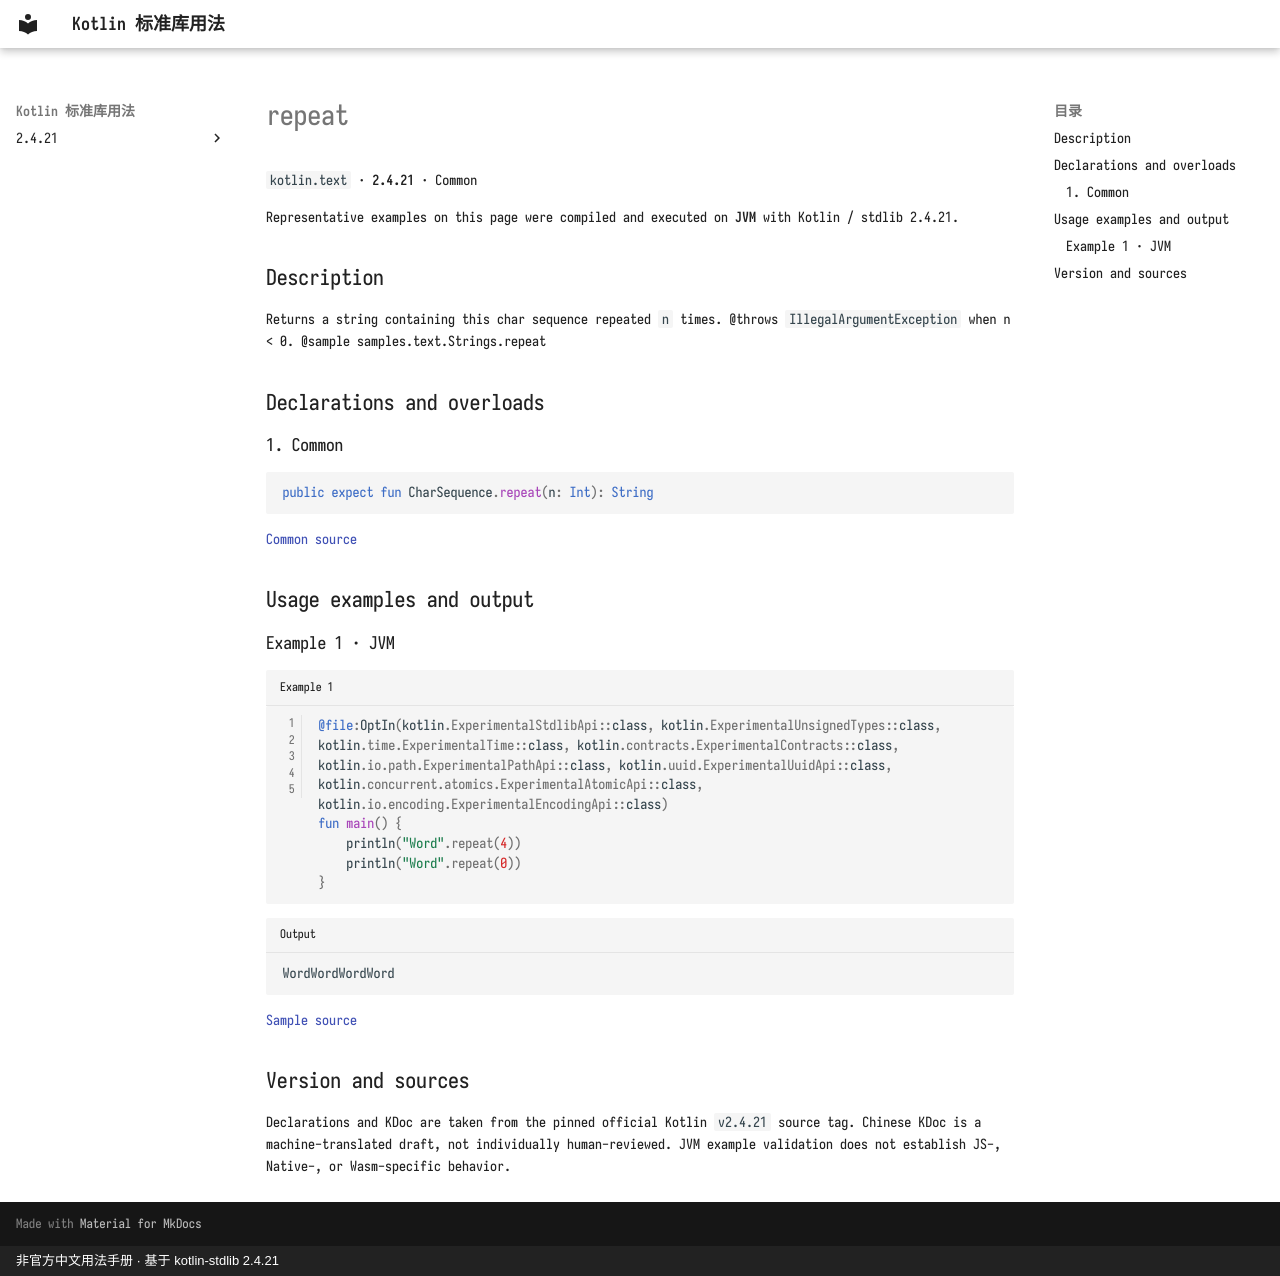

repository: oooooooko/kotlin-stdlib-docs · page: en/api/kotlin.text/repeat--25e2b6b1/index.html · generator: mkdocs · copyright: 非官方中文用法手册 · 基于 kotlin-stdlib 2.4.21

# repeat

`kotlin.text` · **2.4.21** · Common

Representative examples on this page were compiled and executed on **JVM** with Kotlin / stdlib 2.4.21.

## Description

Returns a string containing this char sequence repeated `n` times.
@throws `IllegalArgumentException` when n < 0.
@sample samples.text.Strings.repeat

## Declarations and overloads

### 1. Common

```kotlin
public expect fun CharSequence.repeat(n: Int): String
```

[Common source](https://github.com/JetBrains/kotlin/blob/v2.4.21/libraries/stdlib/common/src/kotlin/TextH.kt#L406)

## Usage examples and output

### Example 1 · JVM

```kotlin title="Example 1" linenums="1"
@file:OptIn(kotlin.ExperimentalStdlibApi::class, kotlin.ExperimentalUnsignedTypes::class, kotlin.time.ExperimentalTime::class, kotlin.contracts.ExperimentalContracts::class, kotlin.io.path.ExperimentalPathApi::class, kotlin.uuid.ExperimentalUuidApi::class, kotlin.concurrent.atomics.ExperimentalAtomicApi::class, kotlin.io.encoding.ExperimentalEncodingApi::class)
fun main() {
    println("Word".repeat(4))
    println("Word".repeat(0))
}
```

```text title="Output"
WordWordWordWord
```

[Sample source](https://github.com/JetBrains/kotlin/blob/v2.4.21/libraries/stdlib/samples/test/samples/text/strings.kt#L31)

## Version and sources

Declarations and KDoc are taken from the pinned official Kotlin `v2.4.21` source tag. Chinese KDoc is a machine-translated draft, not individually human-reviewed. JVM example validation does not establish JS-, Native-, or Wasm-specific behavior.
